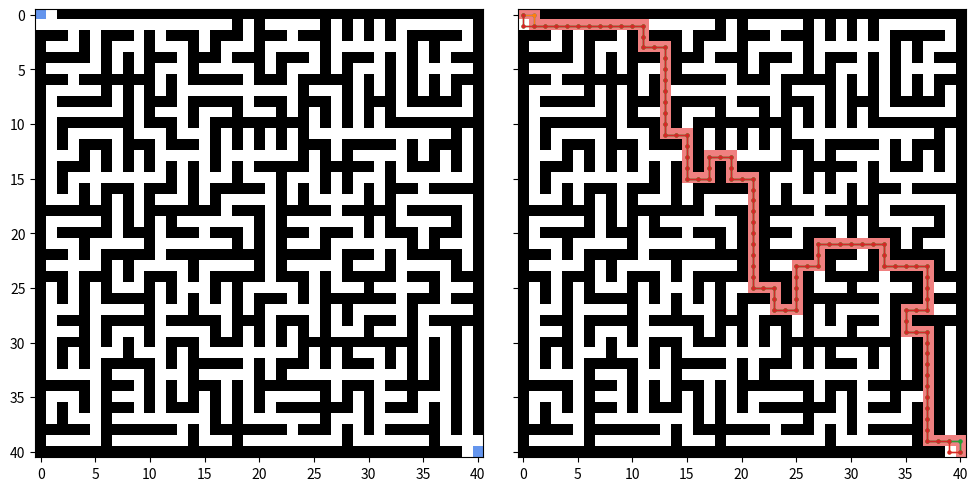

Write the Python code that produced this figure.
## based on: Nicholas-Swift/astar.py
## https://gist.github.com/Nicholas-Swift/003e1932ef2804bebef2710527008f44

import os, time, copy
import numpy as np
import matplotlib as mpl
import matplotlib.pyplot as plt

os.system("clear")

class Node():
  def __init__(self, parent=None, pos=None):
    self.parent = parent
    self.pos = pos
    self.g = 0 # distance from start
    self.h = 0 # distance to goal
    self.f = 0 # combined distances

  def __eq__(self, other) -> bool:
    if not isinstance(other, Node): return False
    return self.pos == other.pos

  def __le__(self, other) -> bool:
    if not isinstance(other, Node): return False
    return self.f < other.f

  def __gt__(self, other) -> bool:
    if not isinstance(other, Node): return False
    return self.f > other.f

  def __repr__(self) -> str:
    return str(self.pos)

  def __str__(self) -> str:
    return str(self.pos)


def aStar(maze, first_cell, last_cell) -> list:
  ## check dimensions of the 2D maze
  nrows = len(maze) - 1
  ncols = len(maze[0]) - 1
  ## create start and finish nodes
  first_node = Node(parent=None, pos=first_cell)
  last_node  = Node(parent=None, pos=last_cell)
  ## initialize empty lists
  list_opened_nodes  = []
  list_closed_nodes  = []
  soln_paths_grouped = []
  soln_costs_grouped = []
  ## initialise the open list with the start cell
  list_opened_nodes.append(first_node)
  ## search until the shortest solution has been found
  while len(list_opened_nodes) > 0:
    ## GRAB THE NEXT MOST FAVOURABLE CELL
    ## ==================================
    current_node = list_opened_nodes[0]
    current_index = 0
    for node_index, node in enumerate(list_opened_nodes):
      if (node < current_node):
        current_node  = node
        current_index = node_index
    ## remove the current node from the open list
    list_opened_nodes.pop(current_index)
    ## CHECK IF THE GOAL HAS BEEN FOUND
    ## ================================
    if current_node == last_node:
      soln_path = []
      prev_node = current_node
      while prev_node is not None:
        soln_path.append(prev_node.pos)
        prev_node = prev_node.parent
      soln_paths_grouped.append(soln_path[::-1])
      soln_costs_grouped.append(current_node.f)
    ## GENERATE LIST OF VALID NEIGHBOURING CELLS
    ## =========================================
    for rel_index in [
        ( 0, 1),
        ( 1, 0),
        ( 0,-1),
        (-1, 0)
      ]:
      neighbour_pos = (
        current_node.pos[0] + rel_index[0],
        current_node.pos[1] + rel_index[1]
      )
      ## check that the neighbour is within the domain range
      if  ((neighbour_pos[0] < 0) or (nrows < neighbour_pos[0])) or\
          ((neighbour_pos[1] < 0) or (ncols < neighbour_pos[1])):
        continue
      ## check that the neighbour is walkable
      if not(maze[neighbour_pos[0]][neighbour_pos[1]] == 0):
        continue
      neighbour = Node(parent=current_node, pos=neighbour_pos)
      ## define score values
      neighbour.g = current_node.g + 1
      neighbour.h = np.sqrt(
        (neighbour.pos[0] - last_node.pos[0])**2 +
        (neighbour.pos[1] - last_node.pos[1])**2
      )
      neighbour.f = neighbour.g + neighbour.h
      ## check that the neighbour is not already in the open list
      if any([
        (neighbour == node) and (node < neighbour)
        for node in list_opened_nodes
      ]): continue
      ## check that the neighbour is not already in the closed list
      if any([
        (neighbour == node) and (node < neighbour)
        for node in list_closed_nodes
      ]): continue
      ## if the neighbour is in the open or closed list, then only consider
      ## it again if the score has improved
      list_opened_nodes.append(neighbour)
    ## add the node to the closed list
    list_closed_nodes.append(current_node)
  ## return solutions
  return soln_paths_grouped, soln_costs_grouped


def main():
  start_time = time.time()
  ## initialise figure + colormap
  fig, axs = plt.subplots(nrows=1, ncols=2, sharey=True, tight_layout=True, figsize=(10,5))
  cmap = mpl.colors.ListedColormap([
    "white",
    "black",
    "cornflowerblue",
    "lightcoral"
  ])
  nticks = cmap.N + 1
  norm = mpl.colors.BoundaryNorm(range(nticks), nticks)
  ## define maze (modified from: https://www.dcode.fr/maze-generator)
  maze = [
    [0,0,1,1,1,1,1,1,1,1,1,1,1,1,1,1,1,1,1,1,1,1,1,1,1,1,1,1,1,1,1,1,1,1,1,1,1,1,1,1,1],
    [0,0,0,0,0,0,0,0,0,0,0,0,0,0,0,0,0,0,1,0,1,0,0,0,0,0,1,0,1,0,1,0,1,0,0,0,0,0,0,0,1],
    [1,1,1,0,1,0,1,1,1,0,1,0,1,1,1,0,1,1,1,0,1,1,1,0,1,1,1,0,1,0,1,0,1,0,1,1,1,1,1,0,1],
    [1,0,0,0,1,0,1,0,0,0,1,0,0,0,1,0,1,0,0,0,1,0,0,0,0,0,1,0,0,0,0,0,0,0,1,0,1,0,0,0,1],
    [1,1,1,1,1,0,1,0,1,0,1,1,1,0,1,1,1,0,1,1,1,0,1,1,1,0,1,0,1,1,1,0,1,0,1,0,1,0,1,1,1],
    [1,0,0,0,0,0,1,0,1,0,1,0,0,0,1,0,0,0,0,0,1,0,1,0,0,0,1,0,1,0,0,0,1,0,1,0,0,0,0,0,1],
    [1,1,1,0,1,1,1,1,1,1,1,0,1,0,1,1,1,1,1,0,1,1,1,0,1,1,1,1,1,0,1,0,1,0,1,0,1,0,1,1,1],
    [1,0,0,0,0,0,1,0,1,0,1,0,1,0,0,0,0,0,0,0,0,0,0,0,1,0,0,0,1,0,1,0,1,0,1,0,1,0,1,0,1],
    [1,0,1,1,1,1,1,0,1,0,1,1,1,0,1,1,1,1,1,0,1,1,1,0,1,1,1,0,1,0,1,1,1,0,1,1,1,1,1,0,1],
    [1,0,0,0,0,0,0,0,1,0,1,0,0,0,1,0,0,0,1,0,0,0,1,0,1,0,1,0,1,0,1,0,1,0,0,0,0,0,0,0,1],
    [1,0,1,1,1,1,1,1,1,0,1,1,1,0,1,0,1,1,1,1,1,1,1,1,1,0,1,0,1,0,1,0,1,1,1,1,1,1,1,1,1],
    [1,0,1,0,0,0,0,0,1,0,0,0,1,0,0,0,1,0,1,0,1,0,1,0,1,0,0,0,0,0,0,0,0,0,0,0,0,0,1,0,1],
    [1,0,1,0,1,1,1,0,1,1,1,0,1,1,1,0,1,0,1,0,1,0,1,0,1,1,1,0,1,1,1,1,1,0,1,0,1,1,1,0,1],
    [1,0,0,0,1,0,1,0,1,0,1,0,0,0,0,0,1,0,0,0,0,0,0,0,1,0,1,0,1,0,0,0,0,0,1,0,1,0,1,0,1],
    [1,0,1,1,1,0,1,0,1,0,1,0,1,0,1,0,1,0,1,0,1,1,1,1,1,0,1,1,1,1,1,0,1,0,1,1,1,0,1,0,1],
    [1,0,1,0,0,0,0,0,0,0,0,0,1,0,1,0,0,0,1,0,0,0,1,0,0,0,1,0,1,0,0,0,1,0,0,0,0,0,0,0,1],
    [1,0,1,0,1,0,1,1,1,0,1,1,1,0,1,0,1,1,1,1,1,0,1,0,1,0,1,0,1,0,1,0,1,1,1,0,1,1,1,1,1],
    [1,0,0,0,1,0,1,0,1,0,1,0,0,0,1,0,1,0,0,0,0,0,1,0,1,0,0,0,0,0,1,0,1,0,0,0,0,0,0,0,1],
    [1,1,1,1,1,1,1,0,1,0,1,1,1,1,1,1,1,0,1,1,1,0,1,1,1,1,1,0,1,1,1,1,1,0,1,1,1,1,1,0,1],
    [1,0,0,0,0,0,1,0,1,0,1,0,1,0,0,0,0,0,0,0,1,0,1,0,0,0,0,0,0,0,1,0,1,0,0,0,0,0,1,0,1],
    [1,0,1,1,1,1,1,0,1,1,1,0,1,1,1,0,1,1,1,0,1,0,1,1,1,0,1,1,1,0,1,0,1,1,1,0,1,1,1,0,1],
    [1,0,0,0,1,0,0,0,0,0,1,0,0,0,0,0,0,0,1,0,1,0,1,0,0,0,1,0,0,0,0,0,0,0,1,0,1,0,0,0,1],
    [1,1,1,0,1,0,1,1,1,1,1,0,1,1,1,1,1,1,1,1,1,0,1,1,1,1,1,0,1,1,1,0,1,0,1,1,1,1,1,0,1],
    [1,0,0,0,0,0,1,0,1,0,0,0,0,0,1,0,0,0,0,0,1,0,1,0,0,0,0,0,1,0,0,0,1,0,0,0,0,0,1,0,1],
    [1,1,1,0,1,1,1,0,1,0,1,1,1,0,1,0,1,1,1,1,1,0,1,1,1,0,1,0,1,1,1,1,1,0,1,1,1,0,1,1,1],
    [1,0,1,0,1,0,1,0,0,0,1,0,1,0,0,0,1,0,1,0,0,0,0,0,1,0,1,0,0,0,1,0,0,0,0,0,1,0,0,0,1],
    [1,0,1,0,1,0,1,1,1,1,1,0,1,0,1,0,1,0,1,0,1,1,1,0,1,0,1,1,1,1,1,1,1,0,1,1,1,0,1,1,1],
    [1,0,0,0,1,0,0,0,0,0,1,0,0,0,1,0,0,0,1,0,1,0,0,0,0,0,1,0,1,0,0,0,0,0,1,0,0,0,0,0,1],
    [1,0,1,1,1,0,1,1,1,1,1,0,1,1,1,1,1,0,1,1,1,0,1,1,1,0,1,0,1,0,1,1,1,0,1,0,1,1,1,1,1],
    [1,0,0,0,1,0,1,0,0,0,1,0,0,0,0,0,1,0,1,0,1,0,1,0,1,0,1,0,0,0,1,0,0,0,1,0,0,0,1,0,1],
    [1,0,1,1,1,0,1,0,1,0,1,0,1,1,1,0,1,1,1,0,1,0,1,0,1,1,1,1,1,1,1,1,1,1,1,0,1,0,1,0,1],
    [1,0,1,0,1,0,0,0,1,0,0,0,1,0,1,0,0,0,0,0,0,0,0,0,1,0,1,0,1,0,0,0,1,0,1,0,1,0,1,0,1],
    [1,0,1,0,1,0,1,1,1,1,1,0,1,0,1,1,1,1,1,0,1,0,1,1,1,0,1,0,1,1,1,0,1,0,1,0,1,0,1,0,1],
    [1,0,0,0,0,0,1,0,0,0,1,0,0,0,1,0,0,0,0,0,1,0,1,0,0,0,0,0,0,0,0,0,0,0,1,0,1,0,1,0,1],
    [1,1,1,1,1,0,1,1,1,0,1,0,1,0,1,1,1,0,1,0,1,1,1,1,1,1,1,0,1,1,1,0,1,1,1,1,1,0,1,0,1],
    [1,0,0,0,1,0,1,0,0,0,1,0,1,0,1,0,1,0,1,0,1,0,0,0,0,0,1,0,1,0,1,0,0,0,1,0,0,0,1,0,1],
    [1,0,1,0,1,0,1,1,1,0,1,0,1,1,1,0,1,0,1,0,1,0,1,1,1,1,1,1,1,0,1,0,1,1,1,0,1,0,1,0,1],
    [1,0,1,0,0,0,1,0,0,0,0,0,0,0,0,0,1,0,1,0,0,0,0,0,0,0,1,0,0,0,1,0,0,0,0,0,1,0,1,0,1],
    [1,1,1,1,1,0,1,1,1,1,1,1,1,0,1,0,1,1,1,1,1,1,1,0,1,1,1,0,1,0,1,0,1,1,1,1,1,0,1,0,1],
    [1,0,0,0,0,0,1,0,0,0,0,0,0,0,1,0,0,0,1,0,0,0,0,0,0,0,0,0,1,0,0,0,0,0,0,0,1,0,0,0,0],
    [1,1,1,1,1,1,1,1,1,1,1,1,1,1,1,1,1,1,1,1,1,1,1,1,1,1,1,1,1,1,1,1,1,1,1,1,1,1,1,0,0]
  ]
  soln = copy.deepcopy(maze)
  maze_backup = copy.deepcopy(maze)
  ## define start + finish points
  nrows, ncols = np.array(maze).shape
  first_cell = (0, 0)
  last_cell = (nrows-1, ncols-1)
  maze_backup[first_cell[0]][first_cell[1]] = 2
  maze_backup[last_cell[0]][last_cell[1]] = 2
  ## compute possible solutions
  print("Solving maze...")
  soln_path_grouped, soln_cost_grouped = aStar(maze, first_cell, last_cell)
  if len(soln_path_grouped) > 0:
    print(f"Found {len(soln_path_grouped)} possible solution(s)!")
    ## plot all solutions
    for soln_path in soln_path_grouped:
      list_pos_x = [ pos[1] for pos in soln_path ]
      list_pos_y = [ pos[0] for pos in soln_path ]
      axs[1].plot(list_pos_x, list_pos_y, ls="-", lw=1, marker="o", ms=2)
    ## find index of the shortest solution
    soln_index = np.argmin(soln_cost_grouped)
    ## draw shorest solution
    for pos in soln_path_grouped[soln_index]:
      row, col = pos
      soln[row][col] = 3
  else: print("Could not find a solution!")
  ## plot maze + best solution
  axs[0].imshow(maze_backup, cmap=cmap, norm=norm)
  mappable = axs[1].imshow(soln, cmap=cmap, norm=norm)
  # fig.colorbar(mappable, ticks=range(nticks))
  fig.savefig("astar_2d.png")
  plt.close(fig)
  print("Saved figure.")
  print(" ")
  end_time = time.time()
  print(f"Elapsed time: {end_time - start_time:.3f} seconds")


if __name__ == '__main__':
  main()

## END OF PROGRAM
